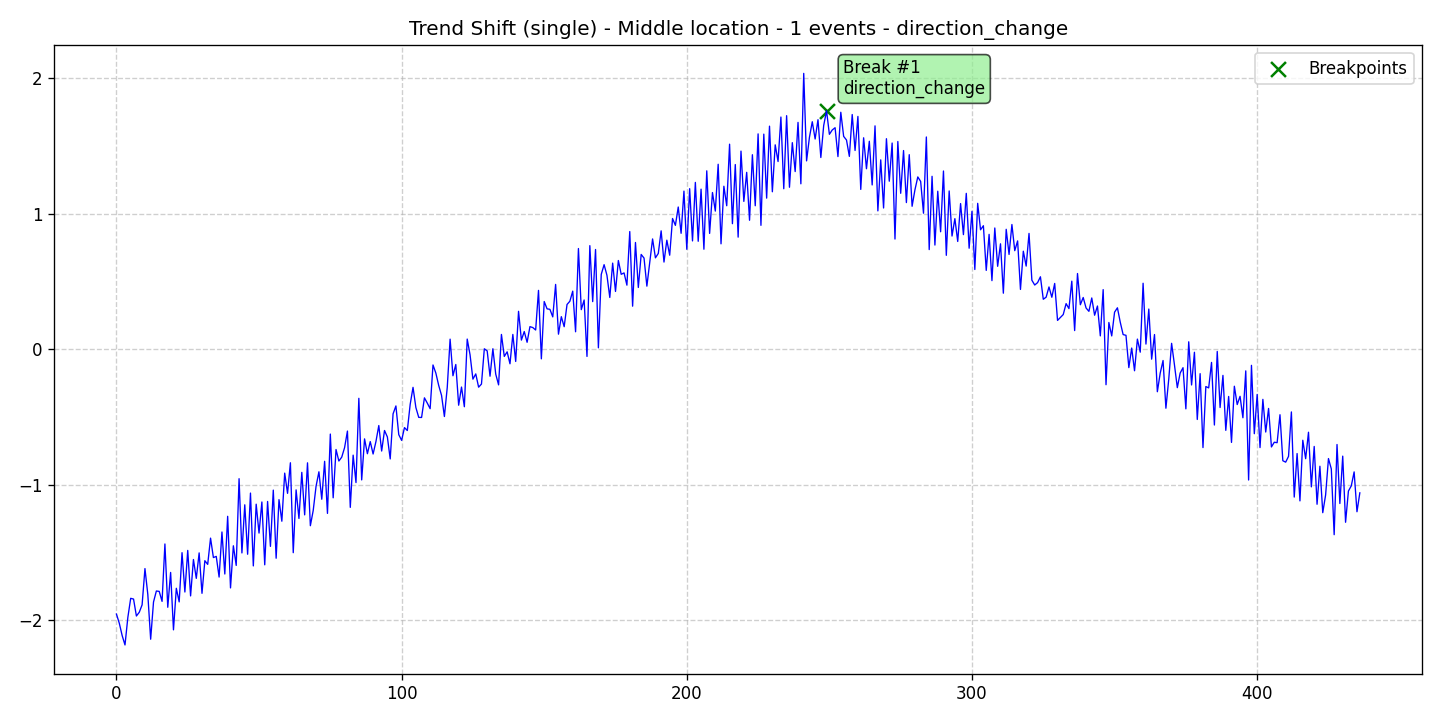

The table this chart was drawn from, first rows:
data, stationary, det_lin_up, det_lin_down, det_quad, det_cubic, det_exp, det_damped, stoc_trend, volatility, single_seas, multiple_seas, point_anom_single, point_anom_multi, collect_anom, context_anom, mean_shift, var_shift, trend_shift, date, is_break, is_anomaly, is_multi, location_beginning
-1.953, 0, 0, 0, 0, 0, 0, 0, 0, 0, 0, 0, 0, 0, 0, 0, 0, 0, 1, 2020-01-01, 0, 0, 0, 0
-2.021, 0, 0, 0, 0, 0, 0, 0, 0, 0, 0, 0, 0, 0, 0, 0, 0, 0, 1, 2020-01-02, 0, 0, 0, 0
-2.111, 0, 0, 0, 0, 0, 0, 0, 0, 0, 0, 0, 0, 0, 0, 0, 0, 0, 1, 2020-01-03, 0, 0, 0, 0
-2.181, 0, 0, 0, 0, 0, 0, 0, 0, 0, 0, 0, 0, 0, 0, 0, 0, 0, 1, 2020-01-04, 0, 0, 0, 0
-1.978, 0, 0, 0, 0, 0, 0, 0, 0, 0, 0, 0, 0, 0, 0, 0, 0, 0, 1, 2020-01-05, 0, 0, 0, 0
-1.837, 0, 0, 0, 0, 0, 0, 0, 0, 0, 0, 0, 0, 0, 0, 0, 0, 0, 1, 2020-01-06, 0, 0, 0, 0
-1.843, 0, 0, 0, 0, 0, 0, 0, 0, 0, 0, 0, 0, 0, 0, 0, 0, 0, 1, 2020-01-07, 0, 0, 0, 0
-1.967, 0, 0, 0, 0, 0, 0, 0, 0, 0, 0, 0, 0, 0, 0, 0, 0, 0, 1, 2020-01-08, 0, 0, 0, 0
-1.94, 0, 0, 0, 0, 0, 0, 0, 0, 0, 0, 0, 0, 0, 0, 0, 0, 0, 1, 2020-01-09, 0, 0, 0, 0
-1.885, 0, 0, 0, 0, 0, 0, 0, 0, 0, 0, 0, 0, 0, 0, 0, 0, 0, 1, 2020-01-10, 0, 0, 0, 0
-1.618, 0, 0, 0, 0, 0, 0, 0, 0, 0, 0, 0, 0, 0, 0, 0, 0, 0, 1, 2020-01-11, 0, 0, 0, 0
-1.808, 0, 0, 0, 0, 0, 0, 0, 0, 0, 0, 0, 0, 0, 0, 0, 0, 0, 1, 2020-01-12, 0, 0, 0, 0
-2.139, 0, 0, 0, 0, 0, 0, 0, 0, 0, 0, 0, 0, 0, 0, 0, 0, 0, 1, 2020-01-13, 0, 0, 0, 0
-1.864, 0, 0, 0, 0, 0, 0, 0, 0, 0, 0, 0, 0, 0, 0, 0, 0, 0, 1, 2020-01-14, 0, 0, 0, 0
-1.783, 0, 0, 0, 0, 0, 0, 0, 0, 0, 0, 0, 0, 0, 0, 0, 0, 0, 1, 2020-01-15, 0, 0, 0, 0
-1.786, 0, 0, 0, 0, 0, 0, 0, 0, 0, 0, 0, 0, 0, 0, 0, 0, 0, 1, 2020-01-16, 0, 0, 0, 0
-1.86, 0, 0, 0, 0, 0, 0, 0, 0, 0, 0, 0, 0, 0, 0, 0, 0, 0, 1, 2020-01-17, 0, 0, 0, 0
-1.436, 0, 0, 0, 0, 0, 0, 0, 0, 0, 0, 0, 0, 0, 0, 0, 0, 0, 1, 2020-01-18, 0, 0, 0, 0
-1.903, 0, 0, 0, 0, 0, 0, 0, 0, 0, 0, 0, 0, 0, 0, 0, 0, 0, 1, 2020-01-19, 0, 0, 0, 0
-1.646, 0, 0, 0, 0, 0, 0, 0, 0, 0, 0, 0, 0, 0, 0, 0, 0, 0, 1, 2020-01-20, 0, 0, 0, 0
-2.069, 0, 0, 0, 0, 0, 0, 0, 0, 0, 0, 0, 0, 0, 0, 0, 0, 0, 1, 2020-01-21, 0, 0, 0, 0
-1.763, 0, 0, 0, 0, 0, 0, 0, 0, 0, 0, 0, 0, 0, 0, 0, 0, 0, 1, 2020-01-22, 0, 0, 0, 0
-1.863, 0, 0, 0, 0, 0, 0, 0, 0, 0, 0, 0, 0, 0, 0, 0, 0, 0, 1, 2020-01-23, 0, 0, 0, 0
-1.5, 0, 0, 0, 0, 0, 0, 0, 0, 0, 0, 0, 0, 0, 0, 0, 0, 0, 1, 2020-01-24, 0, 0, 0, 0
-1.79, 0, 0, 0, 0, 0, 0, 0, 0, 0, 0, 0, 0, 0, 0, 0, 0, 0, 1, 2020-01-25, 0, 0, 0, 0
-1.484, 0, 0, 0, 0, 0, 0, 0, 0, 0, 0, 0, 0, 0, 0, 0, 0, 0, 1, 2020-01-26, 0, 0, 0, 0
-1.819, 0, 0, 0, 0, 0, 0, 0, 0, 0, 0, 0, 0, 0, 0, 0, 0, 0, 1, 2020-01-27, 0, 0, 0, 0
-1.551, 0, 0, 0, 0, 0, 0, 0, 0, 0, 0, 0, 0, 0, 0, 0, 0, 0, 1, 2020-01-28, 0, 0, 0, 0
-1.69, 0, 0, 0, 0, 0, 0, 0, 0, 0, 0, 0, 0, 0, 0, 0, 0, 0, 1, 2020-01-29, 0, 0, 0, 0
-1.502, 0, 0, 0, 0, 0, 0, 0, 0, 0, 0, 0, 0, 0, 0, 0, 0, 0, 1, 2020-01-30, 0, 0, 0, 0
-1.8, 0, 0, 0, 0, 0, 0, 0, 0, 0, 0, 0, 0, 0, 0, 0, 0, 0, 1, 2020-01-31, 0, 0, 0, 0
-1.559, 0, 0, 0, 0, 0, 0, 0, 0, 0, 0, 0, 0, 0, 0, 0, 0, 0, 1, 2020-02-01, 0, 0, 0, 0
-1.587, 0, 0, 0, 0, 0, 0, 0, 0, 0, 0, 0, 0, 0, 0, 0, 0, 0, 1, 2020-02-02, 0, 0, 0, 0
-1.393, 0, 0, 0, 0, 0, 0, 0, 0, 0, 0, 0, 0, 0, 0, 0, 0, 0, 1, 2020-02-03, 0, 0, 0, 0
-1.536, 0, 0, 0, 0, 0, 0, 0, 0, 0, 0, 0, 0, 0, 0, 0, 0, 0, 1, 2020-02-04, 0, 0, 0, 0
-1.528, 0, 0, 0, 0, 0, 0, 0, 0, 0, 0, 0, 0, 0, 0, 0, 0, 0, 1, 2020-02-05, 0, 0, 0, 0
-1.68, 0, 0, 0, 0, 0, 0, 0, 0, 0, 0, 0, 0, 0, 0, 0, 0, 0, 1, 2020-02-06, 0, 0, 0, 0
-1.348, 0, 0, 0, 0, 0, 0, 0, 0, 0, 0, 0, 0, 0, 0, 0, 0, 0, 1, 2020-02-07, 0, 0, 0, 0
-1.658, 0, 0, 0, 0, 0, 0, 0, 0, 0, 0, 0, 0, 0, 0, 0, 0, 0, 1, 2020-02-08, 0, 0, 0, 0
-1.232, 0, 0, 0, 0, 0, 0, 0, 0, 0, 0, 0, 0, 0, 0, 0, 0, 0, 1, 2020-02-09, 0, 0, 0, 0
-1.76, 0, 0, 0, 0, 0, 0, 0, 0, 0, 0, 0, 0, 0, 0, 0, 0, 0, 1, 2020-02-10, 0, 0, 0, 0
-1.45, 0, 0, 0, 0, 0, 0, 0, 0, 0, 0, 0, 0, 0, 0, 0, 0, 0, 1, 2020-02-11, 0, 0, 0, 0
-1.594, 0, 0, 0, 0, 0, 0, 0, 0, 0, 0, 0, 0, 0, 0, 0, 0, 0, 1, 2020-02-12, 0, 0, 0, 0
-0.955, 0, 0, 0, 0, 0, 0, 0, 0, 0, 0, 0, 0, 0, 0, 0, 0, 0, 1, 2020-02-13, 0, 0, 0, 0
-1.502, 0, 0, 0, 0, 0, 0, 0, 0, 0, 0, 0, 0, 0, 0, 0, 0, 0, 1, 2020-02-14, 0, 0, 0, 0
-1.148, 0, 0, 0, 0, 0, 0, 0, 0, 0, 0, 0, 0, 0, 0, 0, 0, 0, 1, 2020-02-15, 0, 0, 0, 0
-1.512, 0, 0, 0, 0, 0, 0, 0, 0, 0, 0, 0, 0, 0, 0, 0, 0, 0, 1, 2020-02-16, 0, 0, 0, 0
-1.061, 0, 0, 0, 0, 0, 0, 0, 0, 0, 0, 0, 0, 0, 0, 0, 0, 0, 1, 2020-02-17, 0, 0, 0, 0
-1.598, 0, 0, 0, 0, 0, 0, 0, 0, 0, 0, 0, 0, 0, 0, 0, 0, 0, 1, 2020-02-18, 0, 0, 0, 0
-1.143, 0, 0, 0, 0, 0, 0, 0, 0, 0, 0, 0, 0, 0, 0, 0, 0, 0, 1, 2020-02-19, 0, 0, 0, 0
-1.356, 0, 0, 0, 0, 0, 0, 0, 0, 0, 0, 0, 0, 0, 0, 0, 0, 0, 1, 2020-02-20, 0, 0, 0, 0
-1.127, 0, 0, 0, 0, 0, 0, 0, 0, 0, 0, 0, 0, 0, 0, 0, 0, 0, 1, 2020-02-21, 0, 0, 0, 0
-1.59, 0, 0, 0, 0, 0, 0, 0, 0, 0, 0, 0, 0, 0, 0, 0, 0, 0, 1, 2020-02-22, 0, 0, 0, 0
-1.123, 0, 0, 0, 0, 0, 0, 0, 0, 0, 0, 0, 0, 0, 0, 0, 0, 0, 1, 2020-02-23, 0, 0, 0, 0
-1.454, 0, 0, 0, 0, 0, 0, 0, 0, 0, 0, 0, 0, 0, 0, 0, 0, 0, 1, 2020-02-24, 0, 0, 0, 0
-1.039, 0, 0, 0, 0, 0, 0, 0, 0, 0, 0, 0, 0, 0, 0, 0, 0, 0, 1, 2020-02-25, 0, 0, 0, 0
-1.541, 0, 0, 0, 0, 0, 0, 0, 0, 0, 0, 0, 0, 0, 0, 0, 0, 0, 1, 2020-02-26, 0, 0, 0, 0
-1.109, 0, 0, 0, 0, 0, 0, 0, 0, 0, 0, 0, 0, 0, 0, 0, 0, 0, 1, 2020-02-27, 0, 0, 0, 0
-1.269, 0, 0, 0, 0, 0, 0, 0, 0, 0, 0, 0, 0, 0, 0, 0, 0, 0, 1, 2020-02-28, 0, 0, 0, 0
-0.914, 0, 0, 0, 0, 0, 0, 0, 0, 0, 0, 0, 0, 0, 0, 0, 0, 0, 1, 2020-02-29, 0, 0, 0, 0
... 377 more rows
